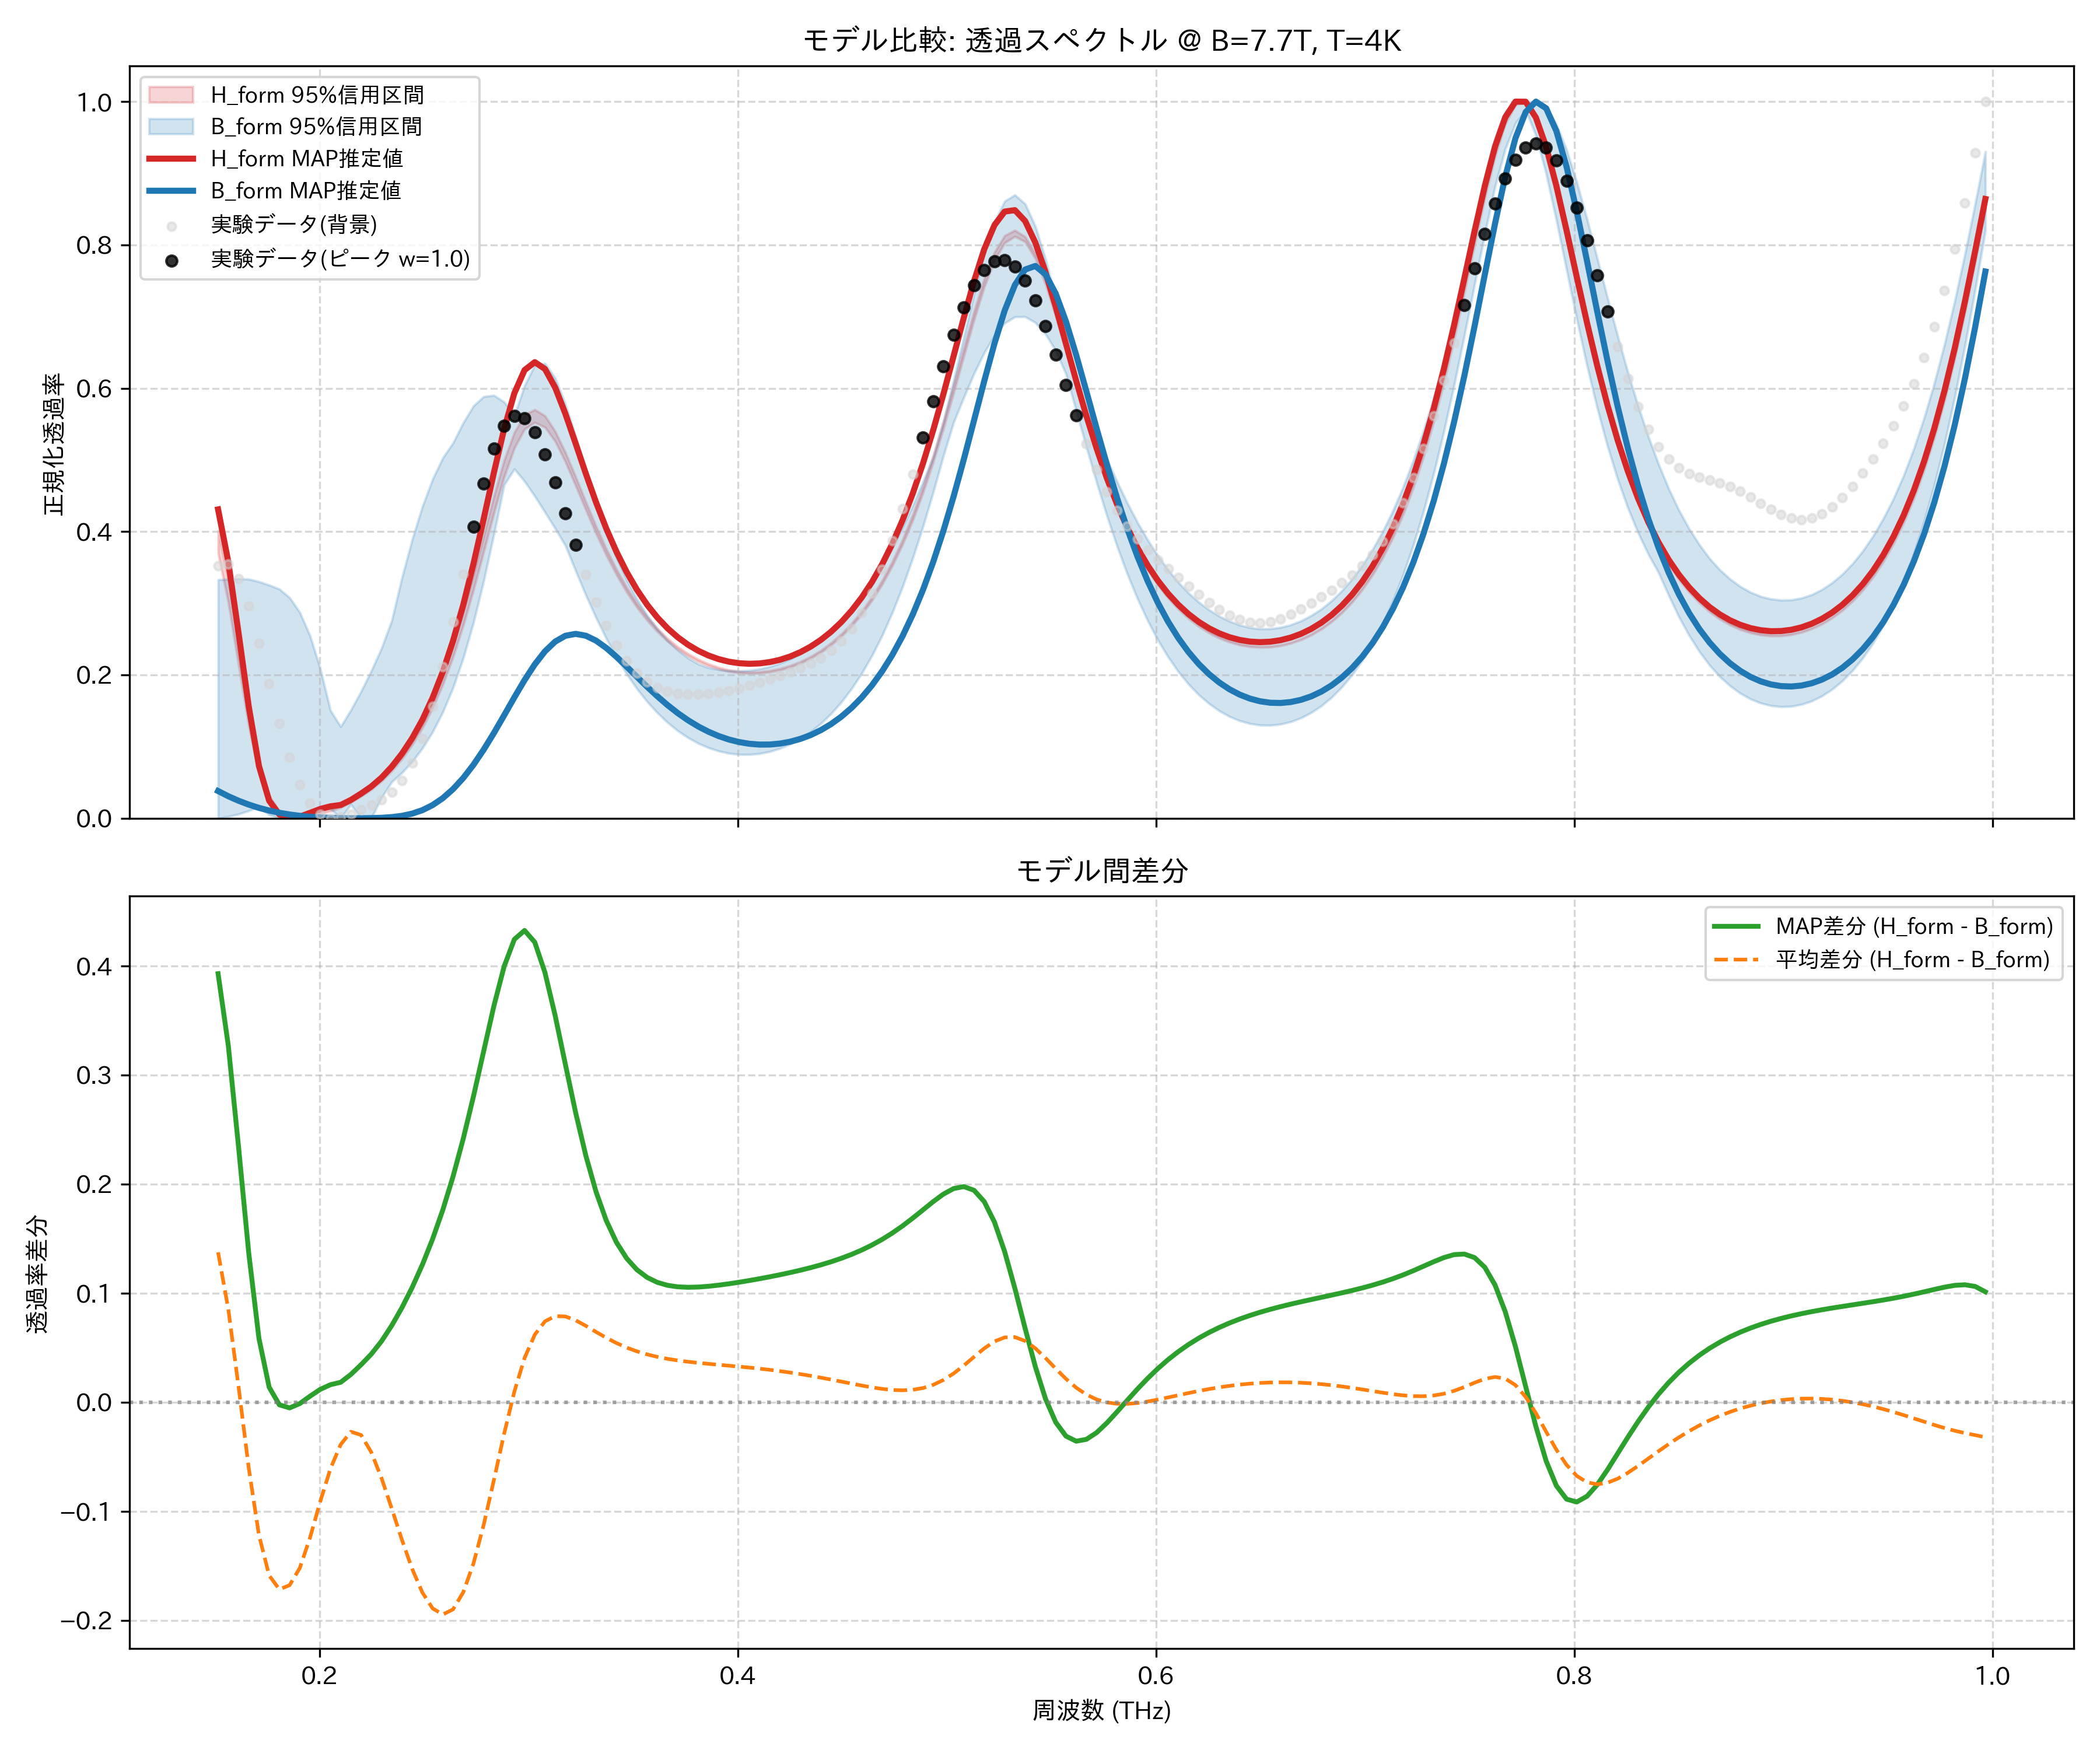

The file beside this chart, header and first rows:
frequency_thz, H_form_mean, H_form_map, H_form_lower_95, H_form_upper_95, B_form_mean, B_form_map, B_form_lower_95, B_form_upper_95, observed_normalized
0.1514, 0.3858, 0.4309, 0.3697, 0.4011, 0.2484, 0.03795, 0.0, 0.3328, 0.3523
0.1563, 0.3171, 0.3577, 0.3008, 0.3334, 0.2318, 0.03071, 0.002318, 0.3335, 0.3545
0.1612, 0.2293, 0.2588, 0.2136, 0.2437, 0.2149, 0.02441, 0.005776, 0.3341, 0.3346
0.1661, 0.1405, 0.1558, 0.1284, 0.1516, 0.2008, 0.019, 0.01038, 0.3337, 0.2957
0.171, 0.06952, 0.07293, 0.06161, 0.07714, 0.1914, 0.01445, 0.01598, 0.3302, 0.2442
0.1759, 0.02642, 0.02441, 0.02206, 0.03147, 0.1853, 0.01067, 0.004711, 0.3253, 0.1876
0.1808, 0.007166, 0.005211, 0.005103, 0.009636, 0.1788, 0.007611, 0.0, 0.3198, 0.1328
0.1856, 0.000761, 0.0, 0.0, 0.001713, 0.1685, 0.005203, 0.0, 0.3079, 0.08484
0.1905, 6.557568310341125e-05, 0.002156, 0.0, 0.0008054, 0.1521, 0.003371, 0.003682, 0.2872, 0.04705
0.1954, 0.004009, 0.007565, 0.002469, 0.005454, 0.1282, 0.002037, 0.008825, 0.2546, 0.02077
0.2003, 0.0083, 0.01291, 0.006376, 0.01004, 0.09934, 0.001116, 0.01399, 0.2086, 0.005678
0.2052, 0.01161, 0.01661, 0.009729, 0.0133, 0.0725, 0.0005246, 0.01314, 0.1503, 0.0
0.2101, 0.01615, 0.01847, 0.01498, 0.01736, 0.05496, 0.0001803, 0.0, 0.1278, 0.0009889
0.2149, 0.02374, 0.02552, 0.02227, 0.02523, 0.05077, 1.659204636099294e-05, 0.01932, 0.1511, 0.005661
0.2198, 0.03238, 0.03444, 0.03059, 0.03417, 0.06245, 0.0, 0.0, 0.1771, 0.0117
0.2247, 0.04219, 0.04429, 0.0401, 0.04423, 0.08809, 0.0001554, 0.0003193, 0.2058, 0.01818
0.2296, 0.05411, 0.05661, 0.05163, 0.05643, 0.1238, 0.0005949, 0.02904, 0.2373, 0.02579
0.2345, 0.06866, 0.07188, 0.06574, 0.07142, 0.1662, 0.001541, 0.05074, 0.2758, 0.03651
0.2394, 0.08605, 0.0901, 0.08257, 0.0893, 0.2123, 0.003335, 0.06359, 0.336, 0.05289
0.2443, 0.1066, 0.1117, 0.1024, 0.1104, 0.2595, 0.006415, 0.07904, 0.389, 0.07732
0.2491, 0.131, 0.1374, 0.126, 0.1355, 0.3055, 0.01126, 0.09779, 0.435, 0.1116
0.254, 0.1597, 0.168, 0.1538, 0.1653, 0.3488, 0.01835, 0.1206, 0.4732, 0.1564
0.2589, 0.1936, 0.2045, 0.1867, 0.2004, 0.3882, 0.02805, 0.1484, 0.5029, 0.2111
0.2638, 0.2331, 0.2476, 0.2251, 0.2414, 0.423, 0.04062, 0.1823, 0.5238, 0.2738
0.2687, 0.2784, 0.2979, 0.2694, 0.288, 0.4527, 0.05617, 0.2236, 0.5519, 0.3407
0.2736, 0.329, 0.3552, 0.3188, 0.3397, 0.4769, 0.07463, 0.2732, 0.5754, 0.4071
0.2785, 0.3831, 0.4178, 0.3721, 0.3946, 0.4956, 0.09571, 0.3312, 0.5884, 0.4672
0.2833, 0.4376, 0.4824, 0.4261, 0.4497, 0.5089, 0.1189, 0.3965, 0.5902, 0.5155
0.2882, 0.4876, 0.5432, 0.4764, 0.4995, 0.5165, 0.1436, 0.4652, 0.5808, 0.5478
0.2931, 0.5278, 0.593, 0.5167, 0.5385, 0.5181, 0.1686, 0.4874, 0.5619, 0.5618
0.298, 0.5534, 0.6254, 0.5431, 0.563, 0.5128, 0.1927, 0.4701, 0.6036, 0.558
0.3029, 0.5619, 0.6365, 0.5524, 0.5702, 0.5, 0.2146, 0.4494, 0.6324, 0.5387
0.3078, 0.5543, 0.6269, 0.5456, 0.5615, 0.4801, 0.2329, 0.427, 0.6347, 0.5074
0.3127, 0.5336, 0.6009, 0.5259, 0.5397, 0.4546, 0.2465, 0.4042, 0.6143, 0.4684
0.3175, 0.5043, 0.5643, 0.4971, 0.5101, 0.4256, 0.2546, 0.3803, 0.5778, 0.4255
0.3224, 0.4706, 0.5229, 0.4641, 0.4764, 0.3955, 0.2572, 0.3453, 0.5329, 0.3819
0.3273, 0.4359, 0.4808, 0.4301, 0.4413, 0.3659, 0.2547, 0.3112, 0.4866, 0.3401
0.3322, 0.4024, 0.4407, 0.3974, 0.4074, 0.338, 0.2478, 0.2797, 0.4412, 0.3021
0.3371, 0.3714, 0.4042, 0.367, 0.3758, 0.3123, 0.2376, 0.2507, 0.4001, 0.269
0.342, 0.3435, 0.3717, 0.3396, 0.3472, 0.2892, 0.2252, 0.2245, 0.3639, 0.2414
0.3468, 0.3188, 0.3433, 0.3154, 0.322, 0.2687, 0.2115, 0.2012, 0.3326, 0.2193
0.3517, 0.2972, 0.3188, 0.2943, 0.3001, 0.2506, 0.1973, 0.1807, 0.3059, 0.2025
0.3566, 0.2786, 0.2979, 0.276, 0.2811, 0.2348, 0.1834, 0.1627, 0.2831, 0.1903
0.3615, 0.2626, 0.2801, 0.2603, 0.2648, 0.221, 0.1702, 0.147, 0.2639, 0.1821
0.3664, 0.2491, 0.265, 0.247, 0.251, 0.2093, 0.1578, 0.1335, 0.2479, 0.1769
0.3713, 0.2376, 0.2525, 0.2357, 0.2393, 0.1993, 0.1467, 0.122, 0.2345, 0.1739
0.3762, 0.2281, 0.2421, 0.2264, 0.2296, 0.191, 0.1367, 0.1124, 0.2235, 0.1727
0.381, 0.2204, 0.2337, 0.2188, 0.2217, 0.1843, 0.1281, 0.1045, 0.2152, 0.1728
0.3859, 0.2142, 0.2271, 0.2127, 0.2154, 0.179, 0.1207, 0.09834, 0.2101, 0.1738
0.3908, 0.2094, 0.222, 0.2081, 0.2105, 0.1751, 0.1147, 0.09372, 0.2073, 0.1757
0.3957, 0.206, 0.2185, 0.2047, 0.2071, 0.1725, 0.1098, 0.09062, 0.2058, 0.1783
0.4006, 0.2039, 0.2163, 0.2027, 0.2049, 0.1713, 0.1063, 0.08901, 0.2054, 0.1815
0.4055, 0.2031, 0.2155, 0.2019, 0.204, 0.1713, 0.1039, 0.08887, 0.2063, 0.1853
0.4104, 0.2034, 0.216, 0.2024, 0.2043, 0.1726, 0.1028, 0.09021, 0.2083, 0.1895
0.4152, 0.205, 0.2179, 0.2039, 0.206, 0.1753, 0.1029, 0.09304, 0.2116, 0.194
0.4201, 0.2078, 0.2211, 0.2067, 0.2088, 0.1793, 0.1042, 0.09742, 0.2162, 0.1989
0.425, 0.2119, 0.2257, 0.2107, 0.213, 0.1847, 0.1068, 0.1034, 0.2222, 0.204
0.4299, 0.2174, 0.2318, 0.2161, 0.2185, 0.1916, 0.1107, 0.1111, 0.2295, 0.2096
0.4348, 0.2243, 0.2394, 0.2229, 0.2255, 0.2001, 0.116, 0.1207, 0.2384, 0.216
0.4397, 0.2328, 0.2488, 0.2313, 0.2342, 0.2103, 0.1229, 0.1322, 0.2489, 0.2239
... 114 more rows
